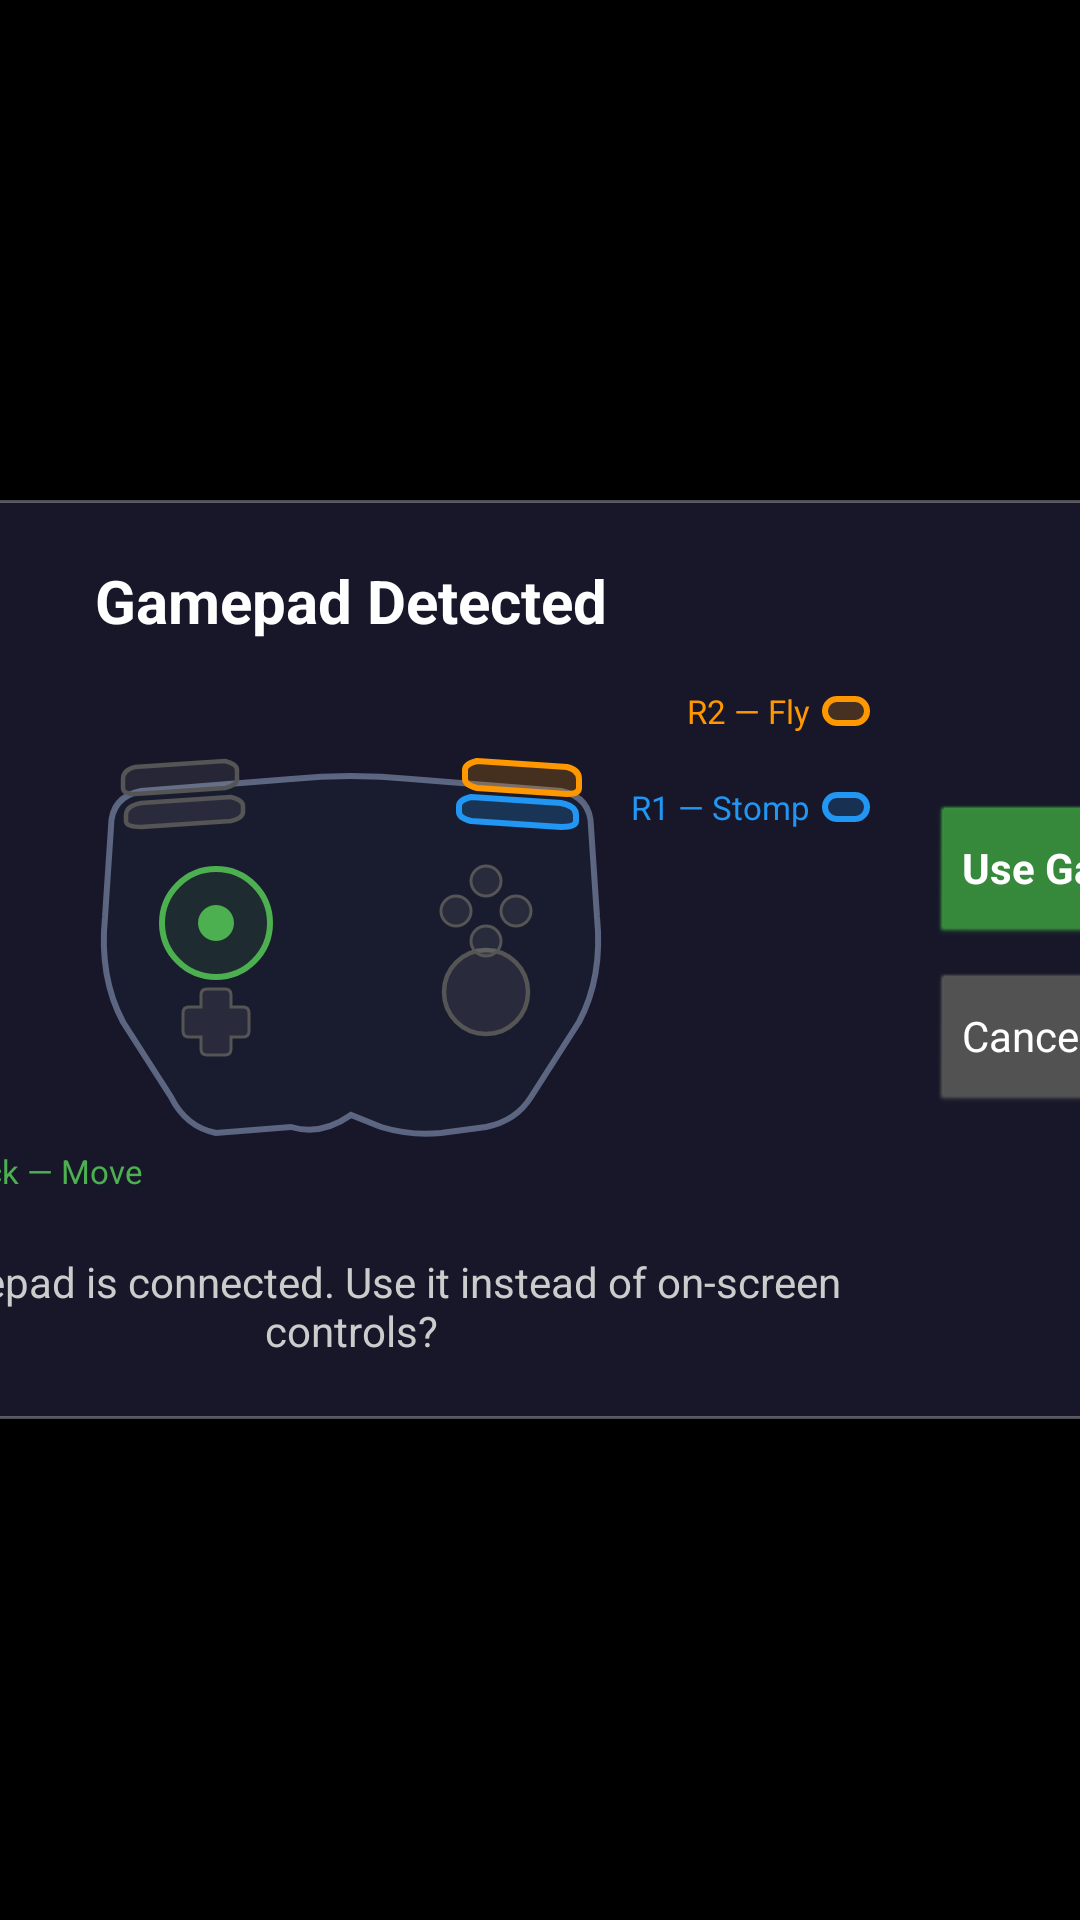

Produce the Android XML layout that renders to this screen, including the resource entries it uses.
<!-- AndroidManifest.xml: application theme android:Theme.Black.NoTitleBar.Fullscreen -->
<!-- res/layout/fragment_gamepad_onboarding.xml -->
<?xml version="1.0" encoding="utf-8"?>
<FrameLayout xmlns:android="http://schemas.android.com/apk/res/android"
    android:layout_width="match_parent"
    android:layout_height="match_parent"
    android:background="#80000000"
    android:gravity="center">

    <LinearLayout
        android:layout_width="520dp"
        android:layout_height="wrap_content"
        android:layout_gravity="center"
        android:background="@drawable/gamepad_dialog_background"
        android:orientation="horizontal"
        android:padding="20dp">

        
        <LinearLayout
            android:layout_width="0dp"
            android:layout_height="wrap_content"
            android:layout_weight="1"
            android:orientation="vertical">

            
            <TextView
                android:id="@+id/gamepad_onboarding_title"
                android:layout_width="wrap_content"
                android:layout_height="wrap_content"
                android:layout_gravity="center_horizontal"
                android:text="@string/gamepad_onboarding_title"
                android:textColor="#FFFFFF"
                android:textSize="20sp"
                android:textStyle="bold"
                android:layout_marginBottom="12dp" />

            
            <FrameLayout
                android:layout_width="match_parent"
                android:layout_height="180dp"
                android:layout_marginBottom="12dp">

                
                <ImageView
                    android:layout_width="280dp"
                    android:layout_height="160dp"
                    android:layout_gravity="center"
                    android:src="@drawable/gamepad_diagram"
                    android:contentDescription="@string/gamepad_onboarding_title" />

                
                <LinearLayout
                    android:layout_width="wrap_content"
                    android:layout_height="wrap_content"
                    android:layout_gravity="start|bottom"
                    android:layout_marginStart="4dp"
                    android:layout_marginBottom="8dp"
                    android:orientation="horizontal"
                    android:gravity="center_vertical">

                    <View
                        android:layout_width="12dp"
                        android:layout_height="12dp"
                        android:background="@drawable/gamepad_joystick_circle" />

                    <TextView
                        android:layout_width="wrap_content"
                        android:layout_height="wrap_content"
                        android:text="@string/gamepad_callout_left_stick"
                        android:textColor="#4CAF50"
                        android:textSize="11sp"
                        android:layout_marginStart="4dp" />
                </LinearLayout>

                
                <LinearLayout
                    android:layout_width="wrap_content"
                    android:layout_height="wrap_content"
                    android:layout_gravity="end|top"
                    android:layout_marginEnd="4dp"
                    android:layout_marginTop="4dp"
                    android:orientation="horizontal"
                    android:gravity="center_vertical">

                    <TextView
                        android:layout_width="wrap_content"
                        android:layout_height="wrap_content"
                        android:text="@string/gamepad_callout_right_trigger"
                        android:textColor="#FF9800"
                        android:textSize="11sp"
                        android:layout_marginEnd="4dp" />

                    <View
                        android:layout_width="16dp"
                        android:layout_height="10dp"
                        android:background="@drawable/gamepad_trigger_shape" />
                </LinearLayout>

                
                <LinearLayout
                    android:layout_width="wrap_content"
                    android:layout_height="wrap_content"
                    android:layout_gravity="end|top"
                    android:layout_marginEnd="4dp"
                    android:layout_marginTop="36dp"
                    android:orientation="horizontal"
                    android:gravity="center_vertical">

                    <TextView
                        android:layout_width="wrap_content"
                        android:layout_height="wrap_content"
                        android:text="@string/gamepad_callout_right_button"
                        android:textColor="#2196F3"
                        android:textSize="11sp"
                        android:layout_marginEnd="4dp" />

                    <View
                        android:layout_width="16dp"
                        android:layout_height="10dp"
                        android:background="@drawable/gamepad_button_shape" />
                </LinearLayout>

            </FrameLayout>

            
            <TextView
                android:id="@+id/gamepad_onboarding_message"
                android:layout_width="wrap_content"
                android:layout_height="wrap_content"
                android:layout_gravity="center_horizontal"
                android:text="@string/gamepad_onboarding_message"
                android:textColor="#CCCCCC"
                android:textSize="14sp"
                android:gravity="center" />

        </LinearLayout>

        
        <LinearLayout
            android:layout_width="wrap_content"
            android:layout_height="match_parent"
            android:orientation="vertical"
            android:gravity="center_vertical"
            android:layout_marginStart="16dp">

            <Button
                android:id="@+id/gamepad_use_button"
                android:layout_width="wrap_content"
                android:layout_height="wrap_content"
                android:text="@string/gamepad_onboarding_use_gamepad"
                android:textColor="#FFFFFF"
                android:backgroundTint="#388E3C"
                android:textStyle="bold"
                android:layout_marginBottom="8dp" />

            <Button
                android:id="@+id/gamepad_cancel_button"
                android:layout_width="wrap_content"
                android:layout_height="wrap_content"
                android:text="@string/gamepad_onboarding_cancel"
                android:textColor="#FFFFFF"
                android:backgroundTint="#555555" />

        </LinearLayout>

    </LinearLayout>

</FrameLayout>
<!-- resources referenced by this layout -->
<resources>
  <!-- drawable gamepad_button_shape (drawable) -->
  <?xml version="1.0" encoding="utf-8"?>
  <shape xmlns:android="http://schemas.android.com/apk/res/android"
      android:shape="rectangle">
      <solid android:color="#332196F3" />
      <corners android:radius="4dp" />
      <stroke
          android:width="2dp"
          android:color="#2196F3" />
      <size
          android:width="48dp"
          android:height="20dp" />
  </shape>
  <!-- drawable gamepad_diagram: vector/xml drawable (drawable, 3323 chars, omitted) -->
  <!-- drawable gamepad_dialog_background (drawable) -->
  <?xml version="1.0" encoding="utf-8"?>
  <shape xmlns:android="http://schemas.android.com/apk/res/android"
      android:shape="rectangle">
      <solid android:color="#E61A1A2E" />
      <corners android:radius="16dp" />
      <stroke
          android:width="1dp"
          android:color="#4DFFFFFF" />
  </shape>
  <!-- drawable gamepad_joystick_circle (drawable) -->
  <?xml version="1.0" encoding="utf-8"?>
  <shape xmlns:android="http://schemas.android.com/apk/res/android"
      android:shape="oval">
      <solid android:color="#334CAF50" />
      <stroke
          android:width="2dp"
          android:color="#4CAF50" />
      <size
          android:width="40dp"
          android:height="40dp" />
  </shape>
  <!-- drawable gamepad_trigger_shape (drawable) -->
  <?xml version="1.0" encoding="utf-8"?>
  <shape xmlns:android="http://schemas.android.com/apk/res/android"
      android:shape="rectangle">
      <solid android:color="#33FF9800" />
      <corners android:radius="4dp" />
      <stroke
          android:width="2dp"
          android:color="#FF9800" />
      <size
          android:width="48dp"
          android:height="20dp" />
  </shape>
  <string name="gamepad_callout_left_stick" translatable="false">Left Stick \u2014 Move</string>
  <string name="gamepad_callout_right_button" translatable="false">R1 \u2014 Stomp</string>
  <string name="gamepad_callout_right_trigger" translatable="false">R2 \u2014 Fly</string>
  <string name="gamepad_onboarding_cancel" translatable="false">Cancel</string>
  <string name="gamepad_onboarding_message" translatable="false">A gamepad is connected. Use it instead of on-screen controls?</string>
  <string name="gamepad_onboarding_title" translatable="false">Gamepad Detected</string>
  <string name="gamepad_onboarding_use_gamepad" translatable="false">Use Gamepad</string>
</resources>
